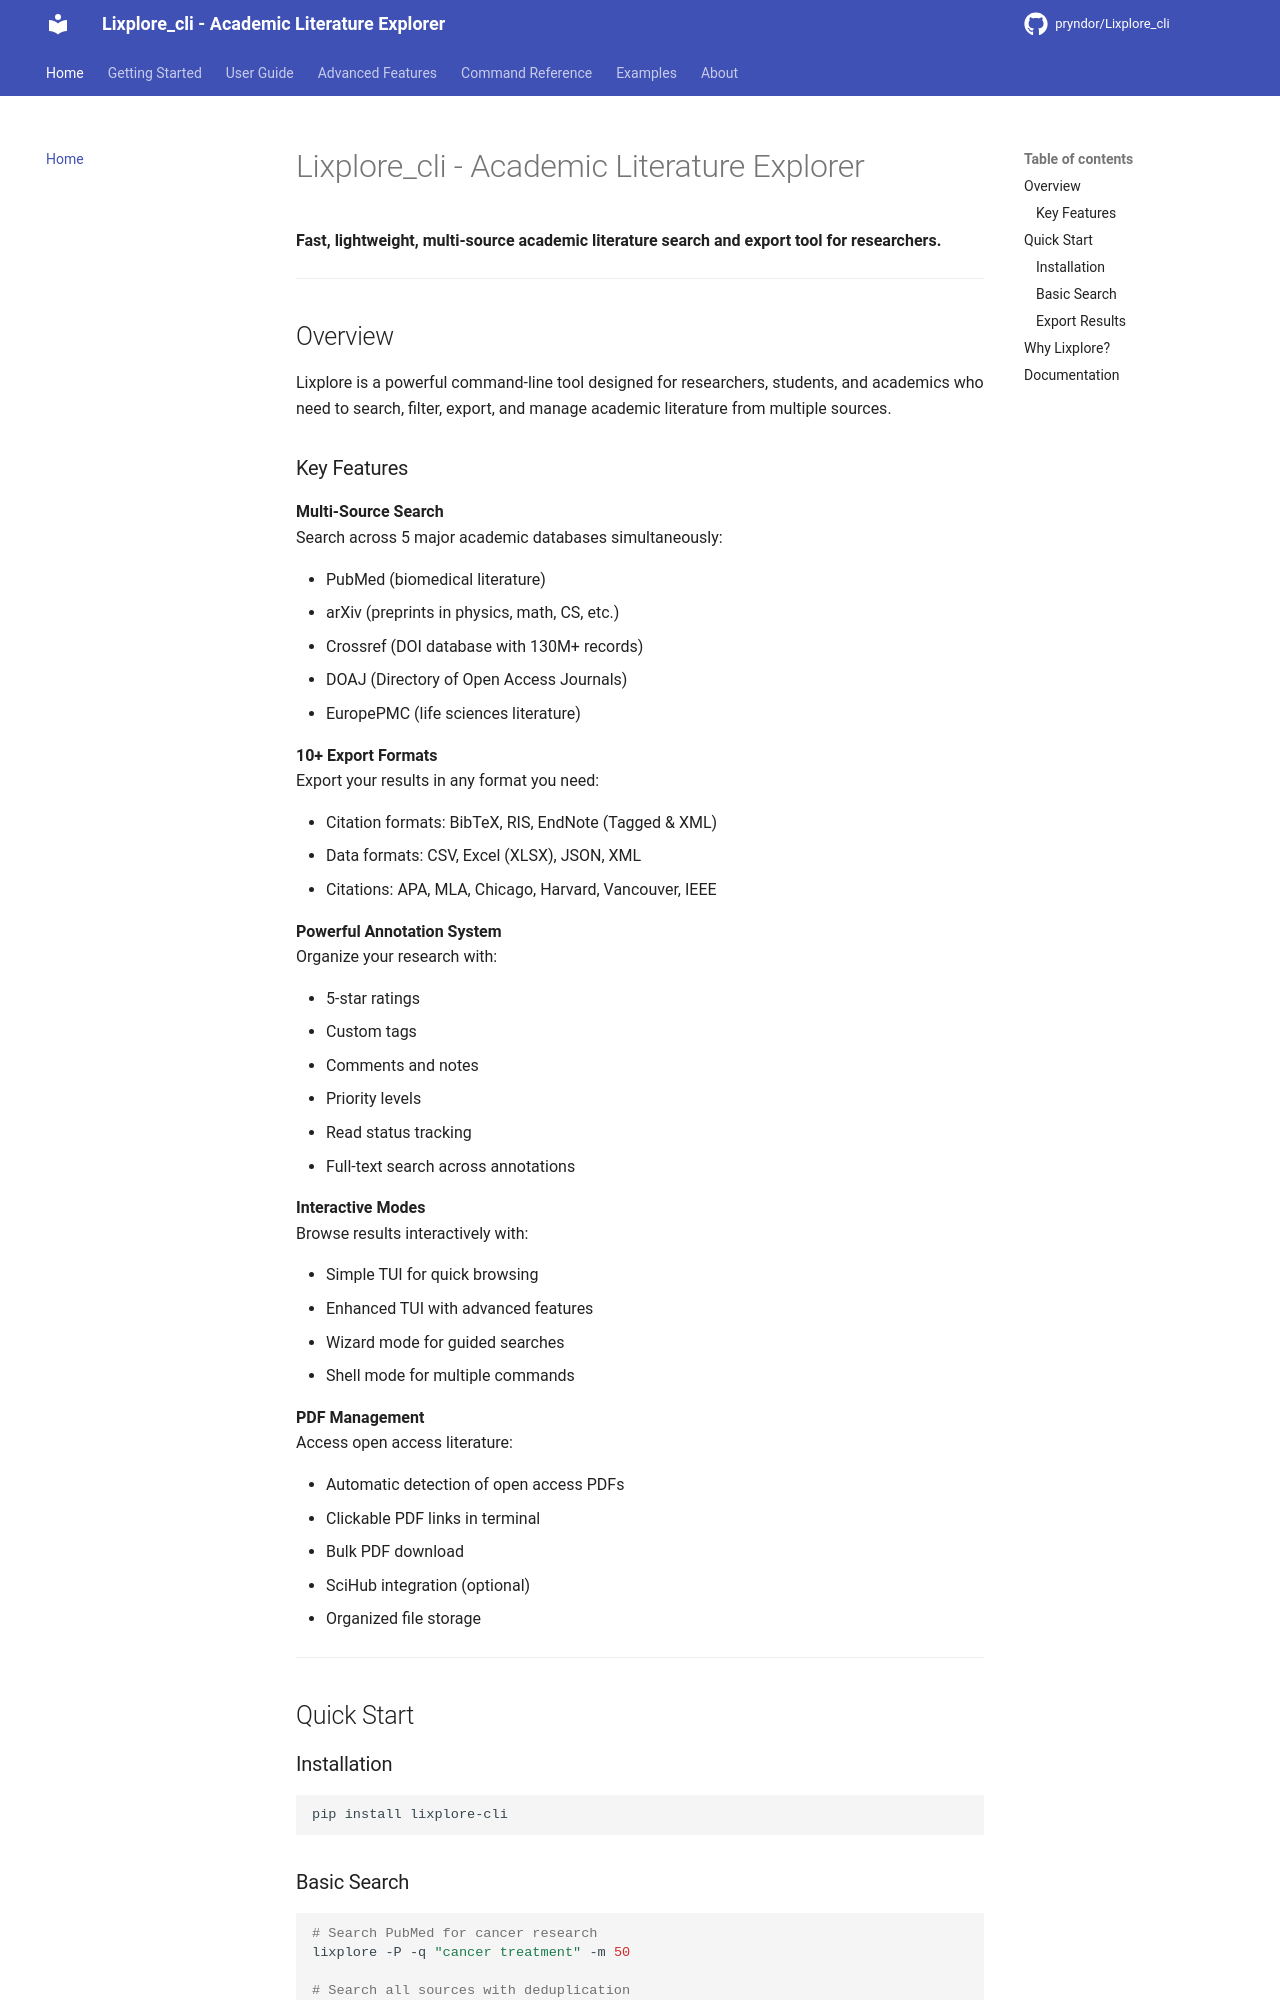

repository: pryndor/Lixplore_cli · page: index.html · generator: mkdocs

# Lixplore_cli - Academic Literature Explorer

**Fast, lightweight, multi-source academic literature search and export tool for researchers.**

---

## Overview

Lixplore is a powerful command-line tool designed for researchers, students, and academics who need to search, filter, export, and manage academic literature from multiple sources.

### Key Features

**Multi-Source Search**  
Search across 5 major academic databases simultaneously:

- PubMed (biomedical literature)
- arXiv (preprints in physics, math, CS, etc.)
- Crossref (DOI database with 130M+ records)
- DOAJ (Directory of Open Access Journals)
- EuropePMC (life sciences literature)

**10+ Export Formats**  
Export your results in any format you need:

- Citation formats: BibTeX, RIS, EndNote (Tagged & XML)
- Data formats: CSV, Excel (XLSX), JSON, XML
- Citations: APA, MLA, Chicago, Harvard, Vancouver, IEEE

**Powerful Annotation System**  
Organize your research with:

- 5-star ratings
- Custom tags
- Comments and notes
- Priority levels
- Read status tracking
- Full-text search across annotations

**Interactive Modes**  
Browse results interactively with:

- Simple TUI for quick browsing
- Enhanced TUI with advanced features
- Wizard mode for guided searches
- Shell mode for multiple commands

**PDF Management**  
Access open access literature:

- Automatic detection of open access PDFs
- Clickable PDF links in terminal
- Bulk PDF download
- SciHub integration (optional)
- Organized file storage

---

## Quick Start

### Installation

```bash
pip install lixplore-cli
```
